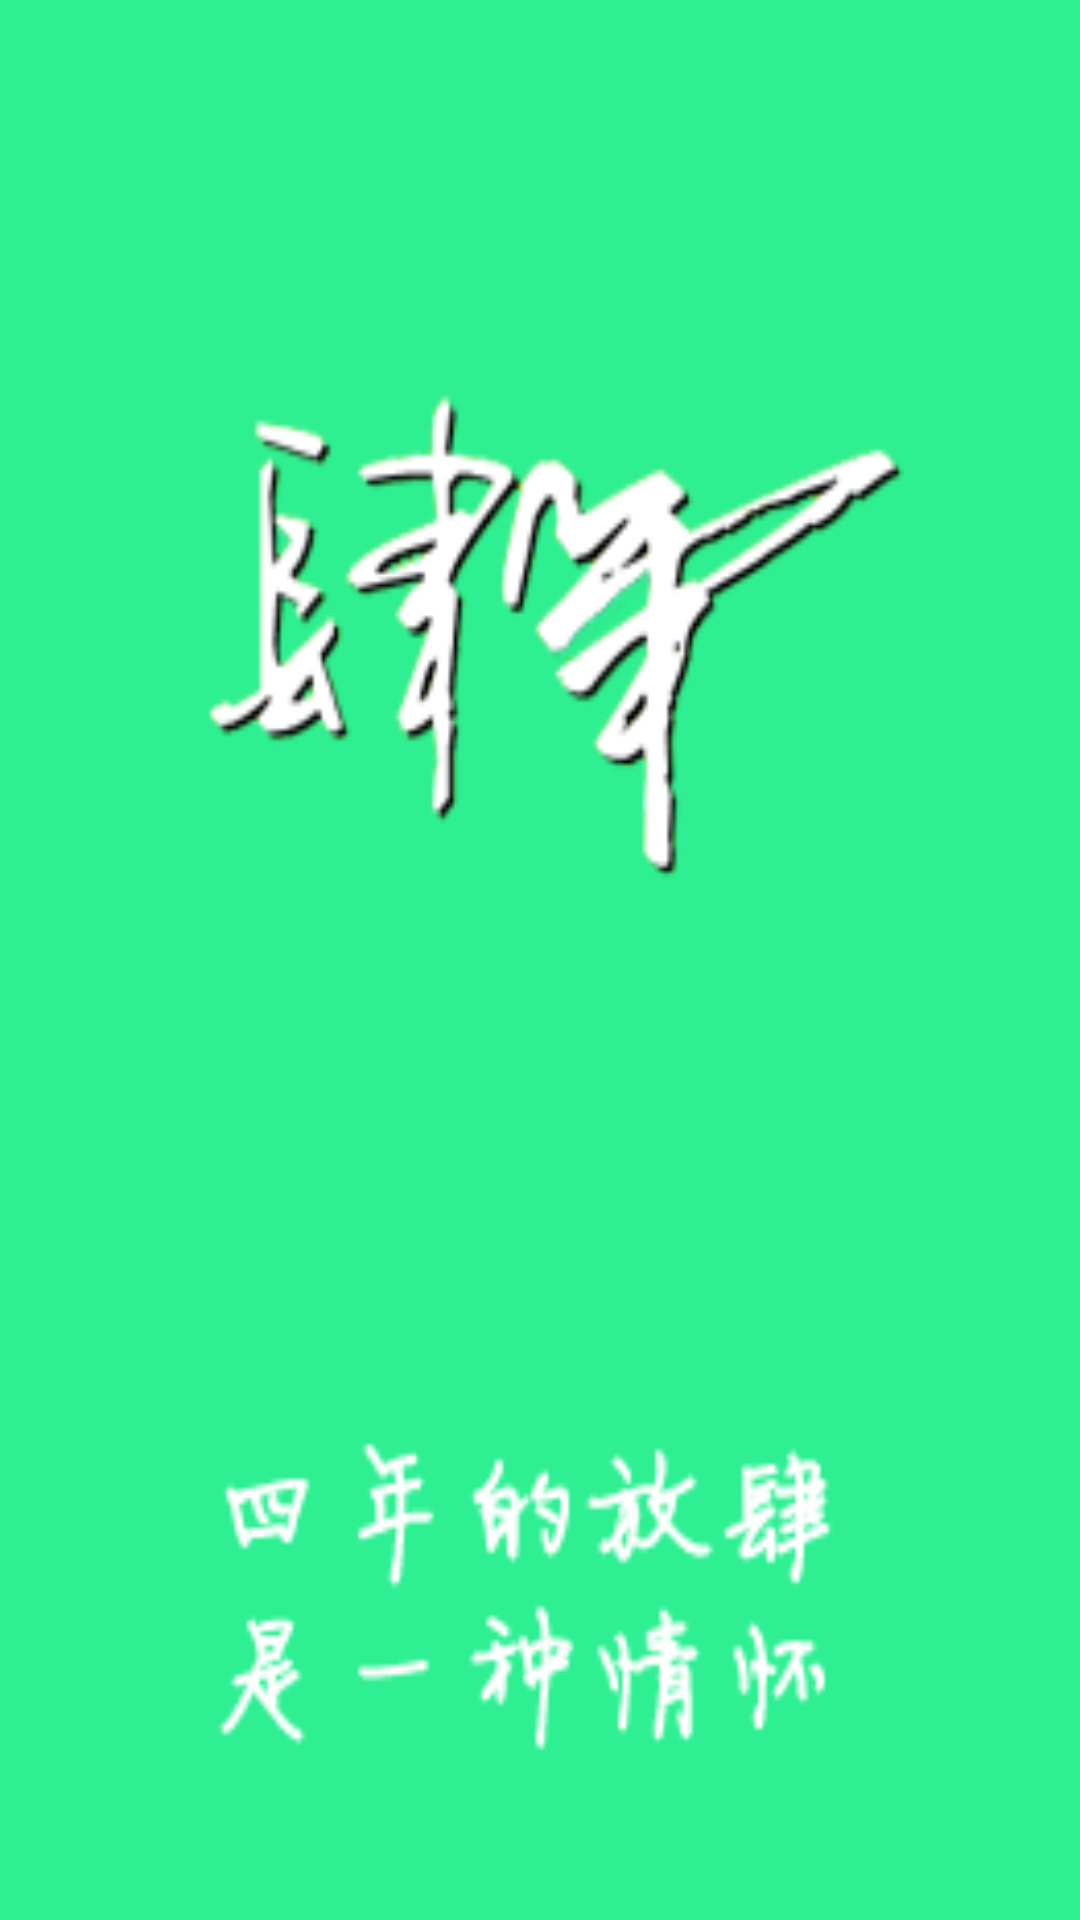

Reconstruct the res/layout file that produces this screen, plus the resources it refers to.
<!-- AndroidManifest.xml: fallback theme Theme.MaterialComponents.DayNight.NoActionBar -->
<!-- res/layout/welcome_screen.xml -->
<?xml version="1.0" encoding="utf-8"?>

<RelativeLayout xmlns:android="http://schemas.android.com/apk/res/android"
    android:layout_width="fill_parent"
    android:layout_height="fill_parent"
    android:gravity="center_horizontal"
    android:orientation="vertical" 
    android:background="@drawable/welcome_picture1"
    >

        
        
</RelativeLayout>
<!-- resources referenced by this layout -->
<resources>
  <!-- drawable welcome_picture1: png bitmap (drawable-hdpi, 40043 bytes) -->
</resources>
